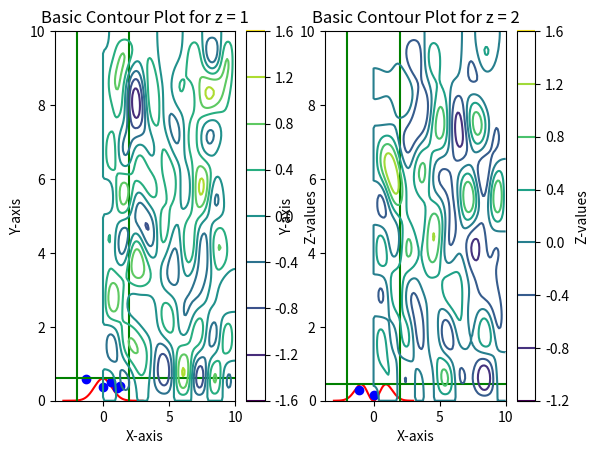

This figure's Python source:
import numpy as np
from matplotlib import pyplot as plt
import scipy as sp
from scipy import special
import math
import random

def omega(k, m):
  return np.sqrt(np.power(np.linalg.norm(k), 2) + np.power(m, 2))

L, m = 10, 1


def k(n, m, l):
  return np.pi / L * np.array([n,m,l])

def Hermite(n):
  H_m = sp.special.hermite(n, monic=False)
  print(H_m)

  # x = np.linspace(-3, 3, 100)
  # y = H_m(np.sqrt(omega(k, m)) * x)
  # plt.plot(x, y)
  # plt.title("Monic Hermite polynomial of degree 3")
  # plt.xlabel("x")
  # plt.ylabel("H_3(x)")

  # print(list(zip(x, y)))

  # plt.show()

  return y

# Hermite(1)


def prob_ampl(n, N, M, L, plot = False):
  phi_k = np.linspace(-3, 3, 1000)
  H_m = sp.special.hermite(n, monic=False)

  y = 1 / np.power(2, n) * math.factorial(n) * np.sqrt((omega(k(N,M,L), m) / (np.pi))) * np.exp(-omega(k(N,M,L), m) * np.power(phi_k, 2)) * np.power(H_m(np.sqrt(omega(k(N,M,L), m)) * phi_k), 2)

  # plt.axvline(x=3 / np.sqrt(2 * omega(k, m)), color='g', linestyle='-')

  if plot: plt.plot(phi_k, y, 'r-')

  # plt.show()

  return max(y)
#Step 2 Create a box and find point lying under dist. We take the walls for the box to be at x=+-2 since I couldn't find any cases where that width didn't contain most of the distribution




#Note: We label the arbitrary mode as (N,M,L) for the sake of simplicity. The small "n" will be used to denote excitation (n=0 is the ground state)
def box(n, N, M, L, plot = False):
  y_min, y_max = 0, prob_ampl(n, N, M, L, plot)
  x_min, x_max = -2, 2
  rand_x = rand_y = float('inf')
  iteration = 0
  H_m = sp.special.hermite(n, monic=False)

  while iteration == 0 or rand_y > y:

    rand_x, rand_y = random.uniform(x_min, x_max), random.uniform(y_min, y_max)

    y = 1 / np.power(2, n) * math.factorial(n) * np.sqrt((omega(k(N, M, L), m) / (np.pi))) * np.exp(-omega(k(N, M, L), m) * np.power(rand_x, 2)) * np.power(H_m(np.sqrt(omega(k(N, M, L), m)) * rand_x), 2)

    # print(rand_x, rand_y, y, iteration)
    if plot: plt.plot(rand_x, rand_y, 'bo')
    iteration += 1

  if plot:
    plt.axhline(y=y_max, color='g', linestyle='-')
    plt.axvline(x=-2, color='g', linestyle='-')
    plt.axvline(x=2, color='g', linestyle='-')

    plt.xlabel('Phi_n')
    plt.ylabel('Psi^2')
    plt.title('Probability Distibution')

  return rand_x

plt.subplot(1,2,1)
box(0, 1, 1, 1, True)
plt.subplot(1,2,2)
box(1, 1, 1, 1, True)
plt.show()

def phi(x, y, z, MAX, NUM_POINTS, ground = True):
  phi_x = 0

  for n in range(1, MAX + 1):
    for m in range(1, MAX + 1):
      for l in range(1, MAX + 1):
        rand_x = box(0, n, m, l) if ground else box(random.randint(0, 1), n, m, l)
        phi_x += rand_x * np.power(2 / L, 3 / 2) * np.sin((n * np.pi * x) / L) * np.sin((m * np.pi * y) / L) * np.sin((l * np.pi * z) / L)

  if np.all(np.absolute(phi_x) < (10 ** (-15))): return np.zeros((NUM_POINTS, NUM_POINTS))

  # print(np.max(np.absolute(phi_x)))
  # print(np.min(np.absolute(phi_x)))

  # print(phi_x)
  # print(np.absolute(phi_x))

  return phi_x

NUM_POINTS = 100

# Generating data
x = np.linspace(0, L, NUM_POINTS)
y = np.linspace(0, L, NUM_POINTS)
X, Y = np.meshgrid(x, y)

def contour(z):
  Z = phi(X, Y, z, 10, NUM_POINTS, True)

  # Creating contour plot

  if z == 0 or z == L:
    contour = plt.contourf(X, Y, Z)
  else:
    contour = plt.contour(X, Y, Z)

  plt.colorbar(contour, label='Z-values')

  # Adding labels and title
  plt.xlabel('X-axis')
  plt.ylabel('Y-axis')
  plt.title(f'Basic Contour Plot for z = {z}')

  # Displaying the plot
  # plt.show()

plt.subplot(1,2,1)
contour(1)
plt.subplot(1,2,2)
contour(2)
plt.show()